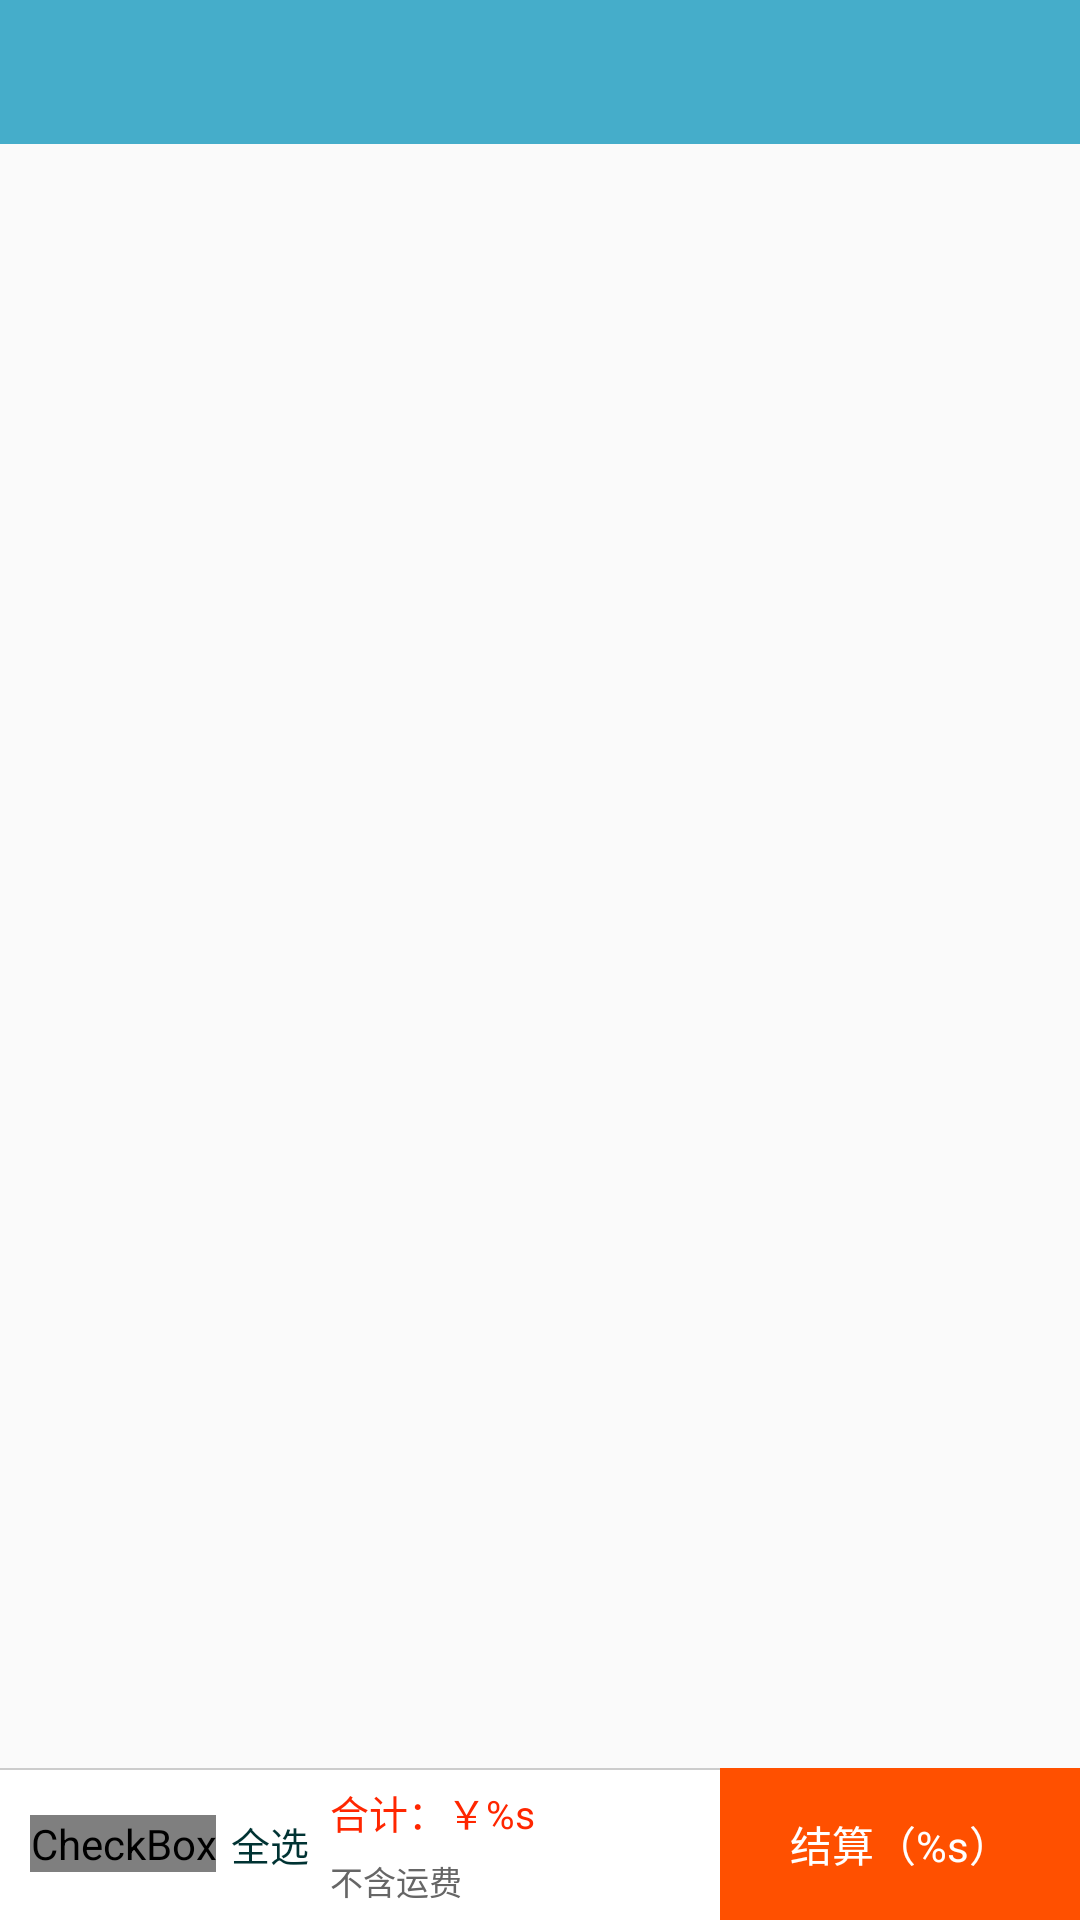

Here is an Android app screen rendered from its layout file. Give the layout XML and the strings, colors and styles it references.
<!-- AndroidManifest.xml: application theme AppTheme -->
<!-- res/layout/activity_main.xml -->
<LinearLayout xmlns:android="http://schemas.android.com/apk/res/android"
              xmlns:tools="http://schemas.android.com/tools"
              android:layout_width="match_parent"
              android:layout_height="match_parent"
              android:orientation="vertical"
              tools:context=".MainActivity">


    <android.support.v7.widget.Toolbar
        android:id="@+id/toolbar"
        android:layout_width="match_parent"
        android:layout_height="48dp"
        android:background="#45adca">
    </android.support.v7.widget.Toolbar>


    <ExpandableListView
        android:id="@+id/shop_cart_list"
        android:layout_width="match_parent"
        android:layout_height="0dp"
        android:layout_weight="1"
        android:listSelector="#ffffffff"
        android:scrollbars="none">
    </ExpandableListView>


    <RelativeLayout
        android:id="@+id/rlBottomBar"
        android:layout_width="match_parent"
        android:layout_height="wrap_content"

        android:background="@color/white">

        <ImageView
            android:layout_width="match_parent"
            android:layout_height="0.5dp"
            android:layout_alignParentTop="true"
            android:background="#ccc"/>

        <CheckBox
            android:id="@+id/ivSelectAll"
            android:layout_width="wrap_content"
            android:layout_height="wrap_content"
            android:layout_centerVertical="true"
            android:layout_marginLeft="10dp"
            android:background="@null"
            android:button="@drawable/check_bg"/>

        <TextView
            android:layout_width="wrap_content"
            android:layout_height="wrap_content"
            android:layout_centerVertical="true"
            android:layout_marginLeft="5dp"
            android:layout_toRightOf="@+id/ivSelectAll"
            android:text="全选"
            android:textColor="#003333"
            android:textSize="13sp"/>


        <LinearLayout
            android:layout_width="wrap_content"
            android:layout_height="wrap_content"
            android:layout_alignParentRight="true"
            android:orientation="horizontal">

            <LinearLayout
                android:layout_width="120dp"
                android:layout_height="wrap_content"
                android:orientation="vertical">

                <TextView
                    android:id="@+id/tvCountMoney"
                    android:layout_width="match_parent"
                    android:layout_height="wrap_content"
                    android:layout_marginRight="5dp"
                    android:layout_marginTop="5dp"

                    android:text="@string/count_money"
                    android:textColor="#ff2600"
                    android:textSize="13sp"/>

                <TextView
                    android:id="@+id/tvPostPrice"
                    android:layout_width="match_parent"
                    android:layout_height="wrap_content"
                    android:layout_marginBottom="5dp"
                    android:layout_marginRight="5dp"
                    android:layout_marginTop="5dp"

                    android:text="不含运费"
                    android:textColor="#666666"
                    android:textSize="11sp"/>

            </LinearLayout>
            <TextView
                android:id="@+id/btnSettle"
                android:layout_width="120dp"
                android:layout_height="match_parent"
                android:background="#ff5000"
                android:gravity="center"
                android:paddingBottom="5dp"
                android:paddingLeft="20dp"
                android:paddingRight="20dp"
                android:paddingTop="5dp"
                android:layout_marginLeft="10dp"
                android:text="@string/count_goods"
                android:textColor="#FFF"
                android:textSize="14sp"/>

        </LinearLayout>
    </RelativeLayout>


</LinearLayout>
<!-- resources referenced by this layout -->
<resources>
  <color name="white">#ffffff</color>
  <!-- drawable check_bg (drawable) -->
  <?xml version="1.0" encoding="utf-8"?>
  <selector
      xmlns:android="http://schemas.android.com/apk/res/android">
      <item android:state_pressed="true" android:drawable="@drawable/xx_icon_2" />
      <item android:state_checked="true" android:drawable="@drawable/xx_icon_2" />
      <item android:drawable="@drawable/xx_icon_3" />
  </selector>
  <string name="count_goods">结算（%s）</string>
  <string name="count_money">合计：￥%s</string>
  <style name="AppTheme" parent="Theme.AppCompat.Light.NoActionBar">
          
      </style>
</resources>
